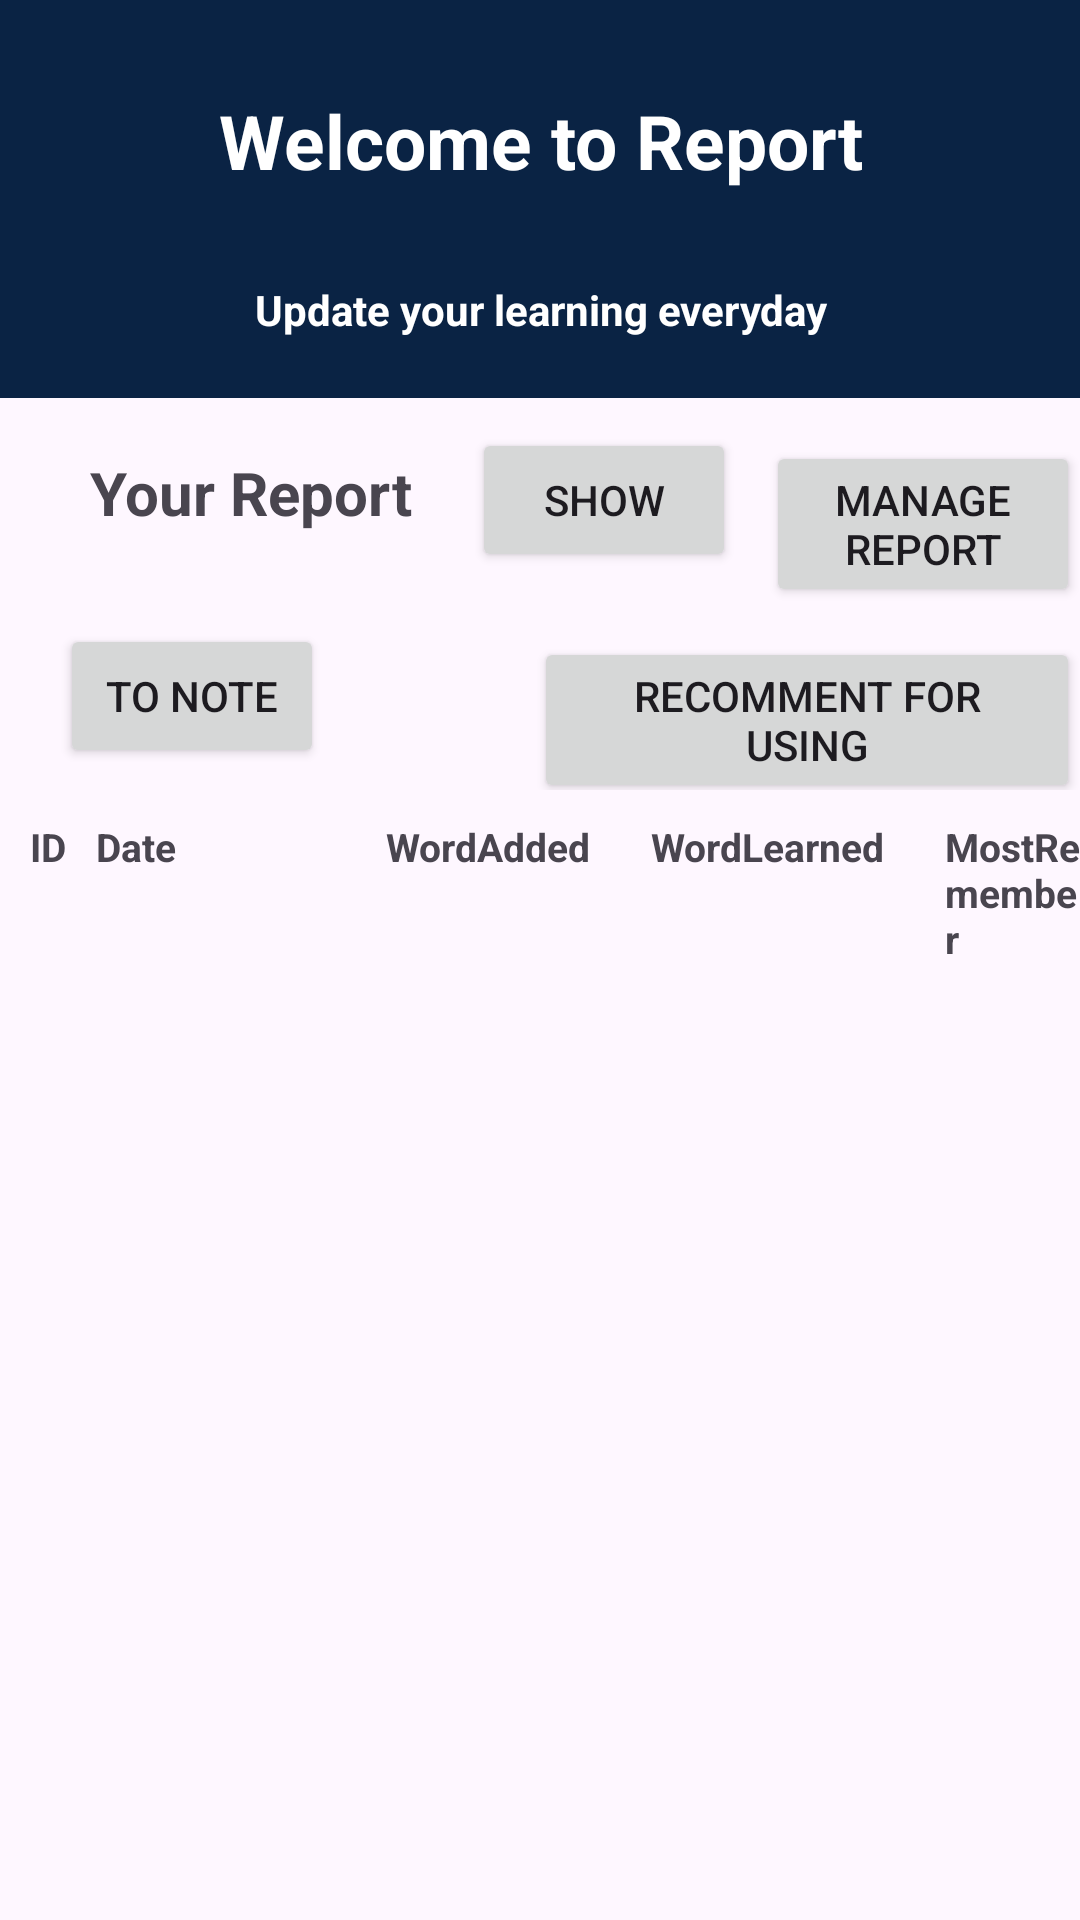

Here is an Android app screen rendered from its layout file. Give the layout XML and the strings, colors and styles it references.
<!-- AndroidManifest.xml: application theme Theme.PRM392DictionaryApp -->
<!-- res/layout/daily_report.xml -->
<?xml version="1.0" encoding="utf-8"?>
<LinearLayout xmlns:android="http://schemas.android.com/apk/res/android"
    android:id="@+id/container"
    xmlns:tools="http://schemas.android.com/tools"
    android:layout_width="match_parent"
    android:layout_height="match_parent"
    android:orientation="vertical"
    tools:context=".activities.DailyReportActivity">

    <LinearLayout
        android:layout_width="match_parent"
        android:layout_height="wrap_content"
        android:orientation="vertical"
        android:background="@color/dark_blue">

        <TextView
            android:id="@+id/welcomeText"
            android:layout_width="match_parent"
            android:layout_height="wrap_content"
            android:text="Welcome to Report"
            android:layout_marginTop="30dp"
            android:layout_marginBottom="30dp"
            android:textAlignment="center"
            android:textSize="25dp"
            android:textStyle="bold"
            android:textColor="@color/white"
            android:layout_weight="3"/>

        <TextView
            android:id="@+id/welcomeText2"
            android:layout_width="match_parent"
            android:layout_height="wrap_content"
            android:textAlignment="center"
            android:text="Update your learning everyday"
            android:textColor="@color/white"
            android:textStyle="bold"
            android:layout_marginBottom="20dp"/>

    </LinearLayout>

    <LinearLayout
        android:layout_width="match_parent"
        android:layout_height="wrap_content"
        android:orientation="vertical">

        <LinearLayout
            android:layout_width="match_parent"
            android:layout_height="wrap_content"
            android:orientation="horizontal">

            <TextView
                android:layout_width="wrap_content"
                android:layout_height="wrap_content"
                android:layout_marginTop="10dp"
                android:layout_marginLeft="30dp"
                android:layout_marginRight="20dp"
                android:layout_marginBottom="20dp"
                android:textStyle="bold"
                android:textSize="20dp"
                android:text="Your Report">

            </TextView>

            <Button
                android:id="@+id/btnShowRP"
                android:layout_width="wrap_content"
                android:layout_height="wrap_content"
                android:layout_marginTop="10dp"
                android:text="Show">

            </Button>

            <Button
                android:id="@+id/btnManageRecord"
                android:layout_width="wrap_content"
                android:layout_height="wrap_content"
                android:layout_marginTop="10dp"
                android:layout_marginLeft="10dp"
                android:layout_marginBottom="10dp"
                android:text="Manage Report">

            </Button>

        </LinearLayout>

        <LinearLayout
            android:layout_width="wrap_content"
            android:layout_height="wrap_content"
            android:layout_marginBottom="10dp"
            android:orientation="horizontal">
            <Button
                android:id="@+id/btnToNote"
                android:layout_width="wrap_content"
                android:layout_height="wrap_content"
                android:layout_marginLeft="20dp"
                android:text="To Note">

            </Button>

            <Button
                android:id="@+id/btnRecommendForUsingReport"
                android:layout_width="wrap_content"
                android:layout_height="wrap_content"
                android:layout_marginLeft="70dp"
                android:text="Recomment For Using">

            </Button>
        </LinearLayout>


        <LinearLayout
            android:layout_width="match_parent"
            android:layout_height="wrap_content"
            android:orientation="vertical">

            <LinearLayout
                android:layout_width="match_parent"
                android:layout_height="wrap_content"
                android:orientation="horizontal">
                <TextView
                    android:layout_width="wrap_content"
                    android:layout_height="wrap_content"
                    android:layout_marginLeft="10dp"
                    android:textStyle="bold"
                    android:textSize="13dp"
                    android:text="ID">

                </TextView>
                <TextView
                    android:layout_width="wrap_content"
                    android:layout_height="wrap_content"
                    android:layout_marginLeft="10dp"
                    android:textStyle="bold"
                    android:textSize="13dp"
                    android:text="Date">

                </TextView>
                <TextView
                    android:layout_width="wrap_content"
                    android:layout_height="wrap_content"
                    android:layout_marginLeft="70dp"
                    android:textStyle="bold"
                    android:textSize="13dp"
                    android:text="WordAdded">

                </TextView>
                <TextView
                    android:layout_width="wrap_content"
                    android:layout_height="wrap_content"
                    android:layout_marginLeft="20dp"
                    android:textStyle="bold"
                    android:textSize="13dp"
                    android:text="WordLearned">

                </TextView>
                <TextView
                    android:layout_width="wrap_content"
                    android:layout_height="wrap_content"
                    android:layout_marginLeft="20dp"
                    android:textStyle="bold"
                    android:textSize="13dp"
                    android:text="MostRemember">

                </TextView>
            </LinearLayout>
            <ListView
                android:id="@+id/lvReportRP"
                android:layout_width="match_parent"
                android:layout_height="match_parent">

            </ListView>
        </LinearLayout>
    </LinearLayout>

</LinearLayout>
<!-- resources referenced by this layout -->
<resources>
  <color name="dark_blue">#0A2344</color>
  <color name="white">#FFFFFFFF</color>
  <style name="Theme.PRM392DictionaryApp" parent="Base.Theme.PRM392DictionaryApp" />
  <style name="Base.Theme.PRM392DictionaryApp" parent="Theme.Material3.DayNight.NoActionBar">
          
          
      </style>
</resources>
